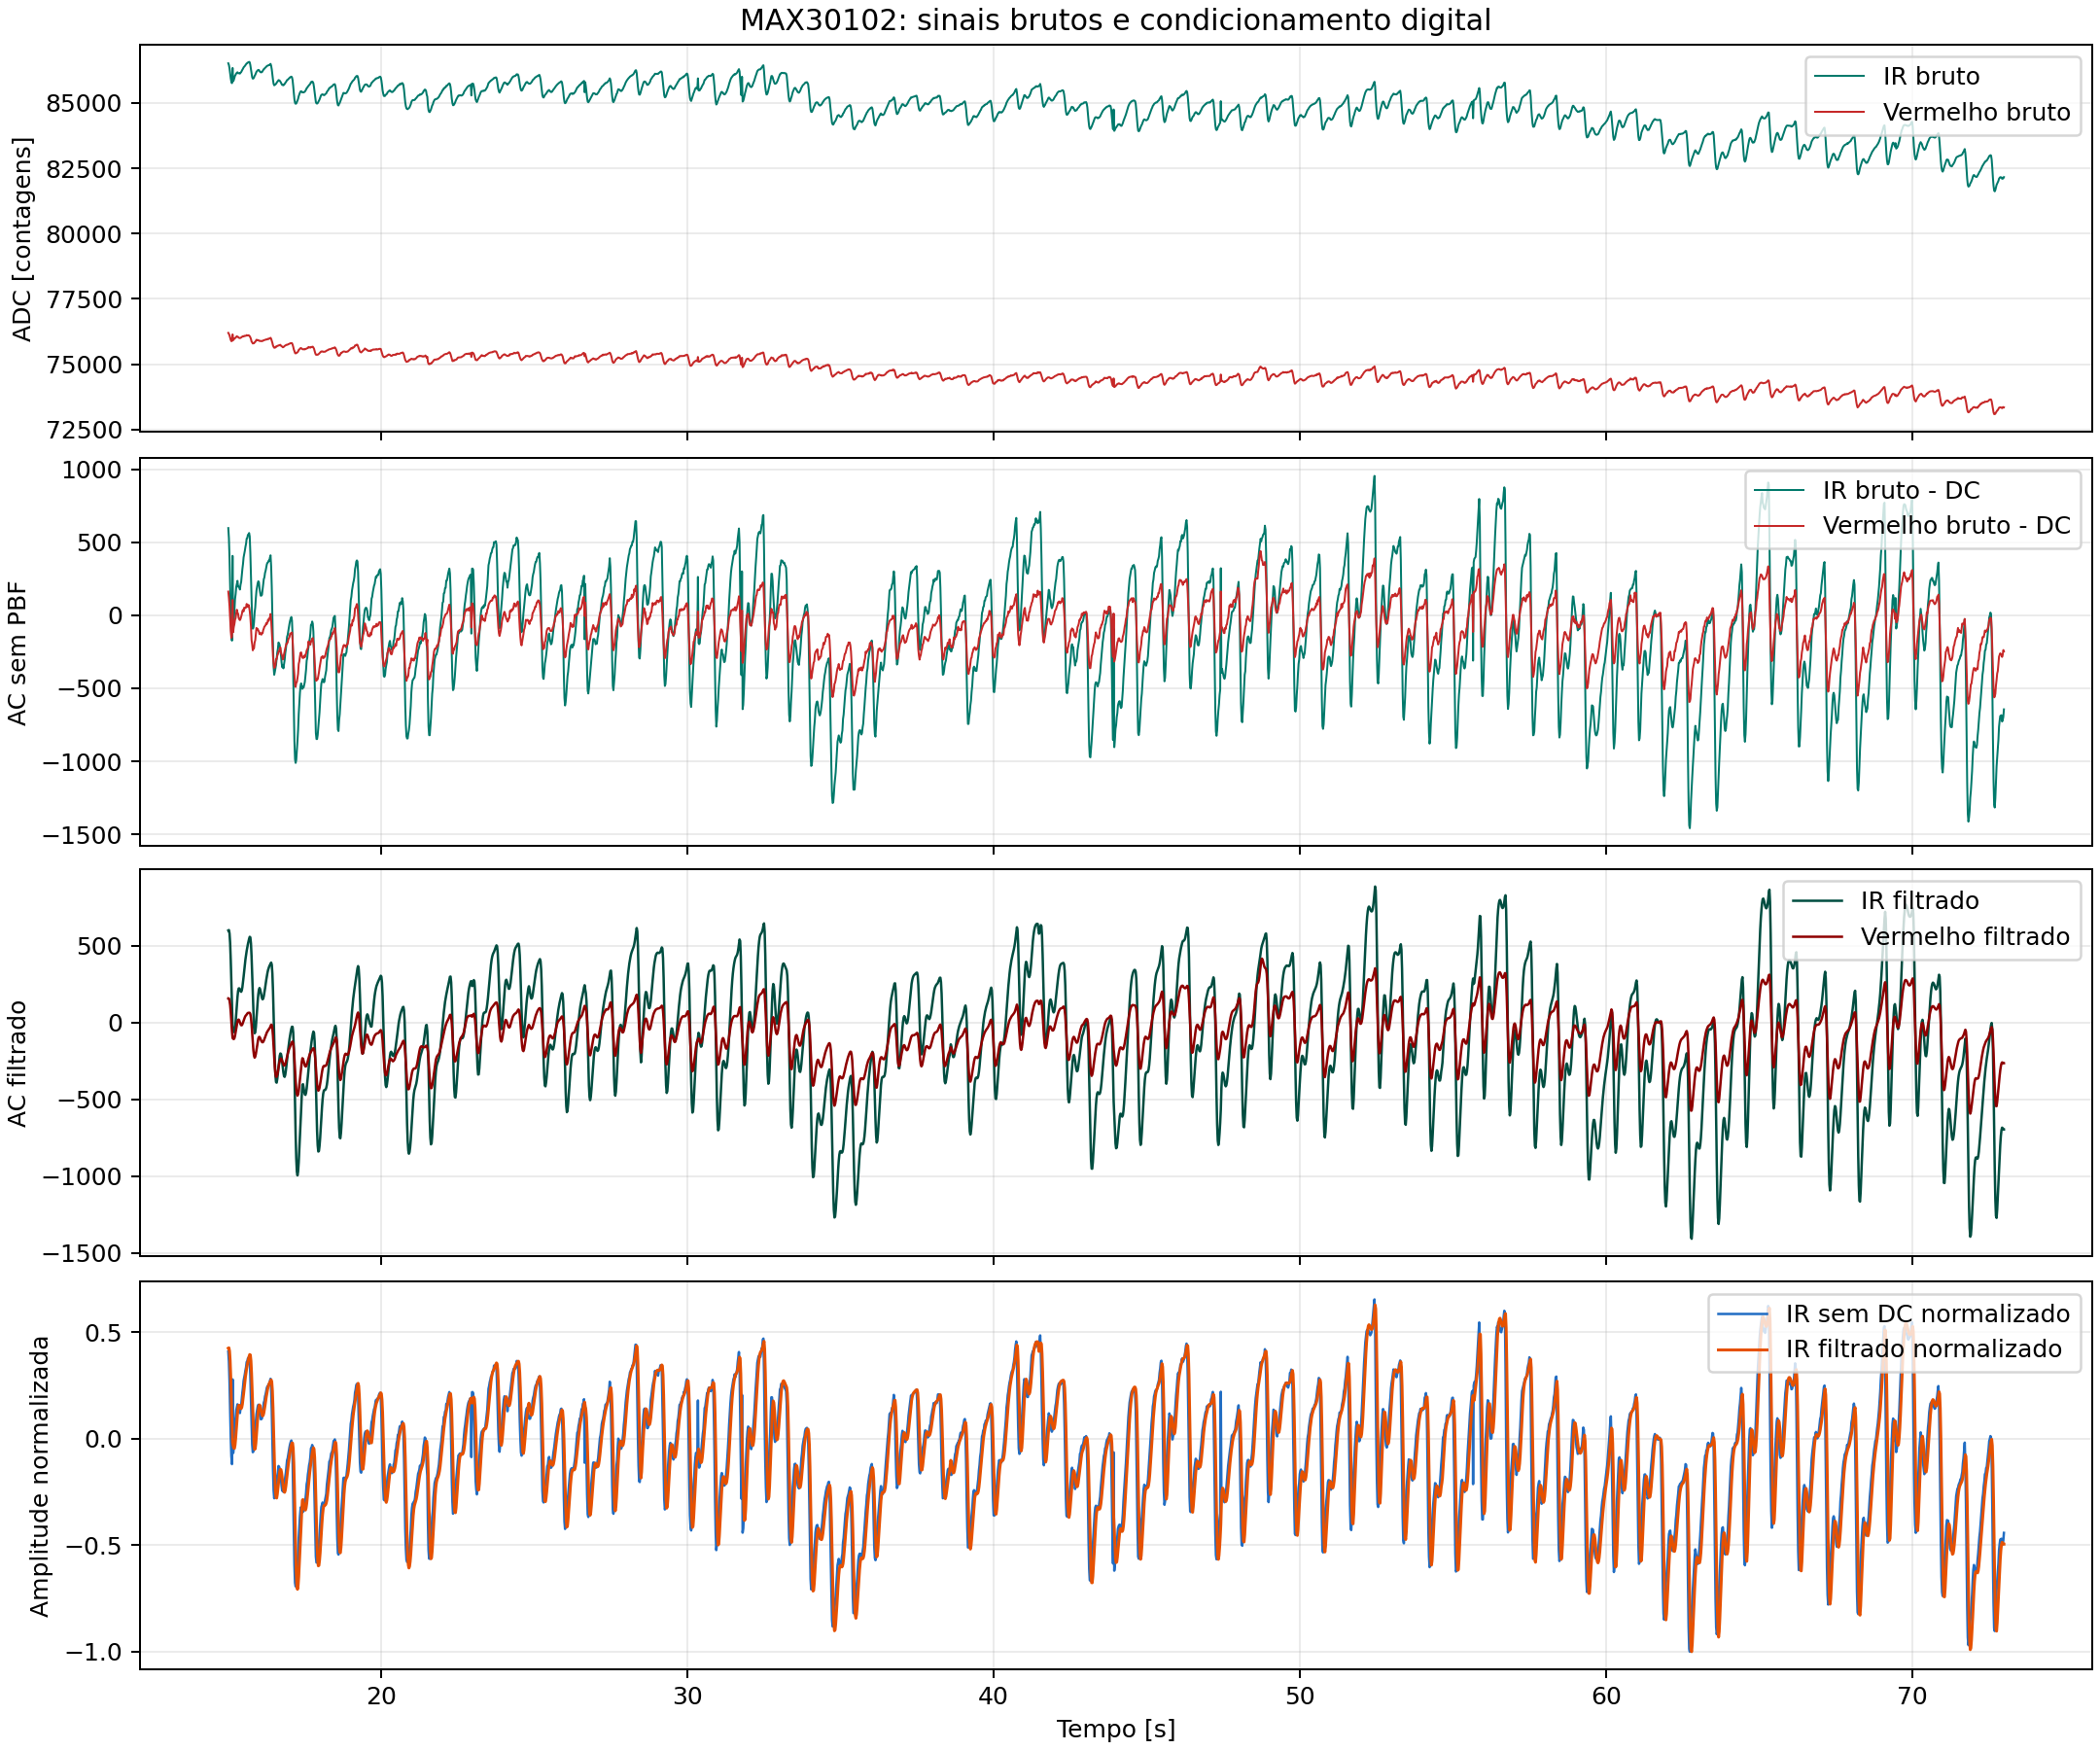

Data behind this chart, as committed beside it:
sample, time_ms, ir_raw, red_raw, ir_dc, red_dc, ir_ac, red_ac, time_s, ir_raw_minus_dc, red_raw_minus_dc
1500, 15000, 86517, 76202, 85920, 76040, 598.6, 156.6, 15.0, 597.4, 162.3
1502, 15020, 86454, 76161, 85925, 76041, 601.1, 155.8, 15.02, 528.8, 120.1
1504, 15040, 86322, 76105, 85930, 76042, 579.5, 143.4, 15.04, 392.5, 63.3
1506, 15060, 86129, 76015, 85932, 76042, 517.5, 115.0, 15.06, 197.0, -26.7
1508, 15080, 85944, 75935, 85932, 76041, 405.6, 69.0, 15.08, 11.6, -106.0
1510, 15100, 85811, 75885, 85931, 76040, 255.4, 7.7, 15.1, -120.4, -154.6
1512, 15120, 85756, 75890, 85930, 76038, 98.2, -56.2, 15.12, -173.8, -148.1
1514, 15140, 86338, 76143, 85931, 76038, -21.7, -101.1, 15.14, 407.0, 105.1
1516, 15160, 85832, 75921, 85930, 76037, -47.0, -105.9, 15.16, -98.0, -115.6
1518, 15180, 85879, 75959, 85929, 76036, -61.9, -107.9, 15.18, -50.4, -76.6
1520, 15200, 85954, 75975, 85930, 76035, -63.2, -102.6, 15.2, 24.5, -60.0
1522, 15220, 86042, 76004, 85930, 76035, -41.2, -85.6, 15.22, 111.8, -30.8
1524, 15240, 86077, 76015, 85932, 76035, 3.1, -61.4, 15.24, 145.5, -19.7
1526, 15260, 86129, 76051, 85933, 76035, 57.7, -36.5, 15.26, 195.7, 16.1
1528, 15280, 86150, 76073, 85936, 76035, 114.1, -12.6, 15.28, 214.5, 37.9
1530, 15300, 86174, 76053, 85938, 76035, 165.5, 7.0, 15.3, 236.1, 17.7
1532, 15320, 86136, 76046, 85940, 76035, 204.4, 17.2, 15.32, 195.9, 10.6
1534, 15340, 86137, 76017, 85942, 76035, 221.5, 18.8, 15.34, 194.9, -18.4
1536, 15360, 86136, 76007, 85944, 76035, 221.7, 12.4, 15.36, 192.0, -28.2
1538, 15380, 86122, 76002, 85946, 76035, 213.5, 0.7, 15.38, 176.2, -32.9
1540, 15400, 86157, 76010, 85948, 76035, 202.9, -11.1, 15.4, 209.2, -24.7
1542, 15420, 86178, 76025, 85950, 76035, 199.4, -17.8, 15.42, 227.9, -9.6
1544, 15440, 86229, 76040, 85953, 76035, 207.8, -18.2, 15.44, 276.2, 5.4
1546, 15460, 86272, 76063, 85956, 76035, 229.1, -11.9, 15.46, 316.2, 28.2
1548, 15480, 86310, 76072, 85959, 76035, 260.7, -0.3, 15.48, 350.7, 36.9
1550, 15500, 86360, 76062, 85963, 76035, 297.6, 12.4, 15.5, 396.9, 26.6
1552, 15520, 86386, 76088, 85967, 76036, 337.2, 22.9, 15.52, 418.7, 52.2
1554, 15540, 86413, 76086, 85972, 76036, 375.5, 33.6, 15.54, 441.3, 49.7
1556, 15560, 86445, 76086, 85976, 76037, 409.9, 42.0, 15.56, 468.6, 49.2
1558, 15580, 86471, 76092, 85981, 76037, 439.9, 46.7, 15.58, 489.8, 54.7
1560, 15600, 86512, 76116, 85986, 76038, 465.4, 51.6, 15.6, 525.6, 77.9
1562, 15620, 86520, 76104, 85992, 76039, 488.9, 58.0, 15.62, 528.4, 65.3
1564, 15640, 86548, 76097, 85997, 76039, 509.1, 61.9, 15.64, 550.9, 57.7
1566, 15660, 86557, 76111, 86003, 76040, 527.6, 62.6, 15.66, 554.3, 71.1
1568, 15680, 86572, 76098, 86008, 76040, 544.5, 63.5, 15.68, 563.6, 57.5
1570, 15700, 86554, 76071, 86014, 76041, 556.9, 62.8, 15.7, 540.0, 30.0
1572, 15720, 86448, 76029, 86019, 76041, 553.8, 54.3, 15.72, 429.4, -12.0
1574, 15740, 86289, 75967, 86022, 76040, 514.8, 31.1, 15.74, 267.4, -73.3
1576, 15760, 86122, 75869, 86023, 76039, 430.8, -10.3, 15.76, 99.0, -169.8
1578, 15780, 85984, 75838, 86023, 76037, 309.5, -67.5, 15.78, -38.9, -198.8
1580, 15800, 85930, 75794, 86022, 76034, 171.6, -127.9, 15.8, -92.1, -240.4
1582, 15820, 85936, 75806, 86021, 76032, 48.6, -181.0, 15.82, -85.2, -226.1
1584, 15840, 85972, 75804, 86021, 76030, -34.7, -215.8, 15.84, -48.6, -225.8
1586, 15860, 86039, 75842, 86021, 76028, -70.3, -228.7, 15.86, 18.4, -185.9
1588, 15880, 86074, 75855, 86021, 76026, -63.9, -222.4, 15.88, 53.0, -171.2
1590, 15900, 86139, 75896, 86022, 76025, -29.9, -204.6, 15.9, 117.0, -128.8
1592, 15920, 86192, 75937, 86024, 76024, 21.6, -178.6, 15.92, 168.5, -86.7
1594, 15940, 86220, 75929, 86026, 76023, 81.0, -148.3, 15.94, 194.5, -93.7
1596, 15960, 86247, 75928, 86028, 76022, 137.2, -122.7, 15.96, 219.2, -93.7
1598, 15980, 86263, 75916, 86030, 76021, 182.7, -105.1, 15.98, 232.9, -104.8
1600, 16000, 86260, 75910, 86032, 76020, 212.9, -95.2, 16.0, 227.7, -109.8
1602, 16020, 86218, 75889, 86034, 76019, 224.1, -94.0, 16.02, 183.9, -129.6
1604, 16040, 86191, 75893, 86036, 76017, 215.7, -101.1, 16.04, 155.3, -124.3
1606, 16060, 86171, 75892, 86037, 76016, 195.8, -111.2, 16.06, 133.9, -124.0
1608, 16080, 86173, 75882, 86039, 76015, 174.5, -120.5, 16.08, 134.4, -132.7
1610, 16100, 86180, 75893, 86040, 76013, 158.2, -127.1, 16.1, 140.0, -120.4
1612, 16120, 86218, 75889, 86042, 76012, 150.5, -128.9, 16.12, 176.2, -123.2
1614, 16140, 86258, 75909, 86044, 76011, 155.2, -126.3, 16.14, 214.2, -102.1
1616, 16160, 86294, 75919, 86046, 76010, 170.9, -118.4, 16.16, 247.9, -91.2
1618, 16180, 86309, 75932, 86049, 76009, 193.9, -107.7, 16.18, 260.4, -77.4
... 2,841 more rows
